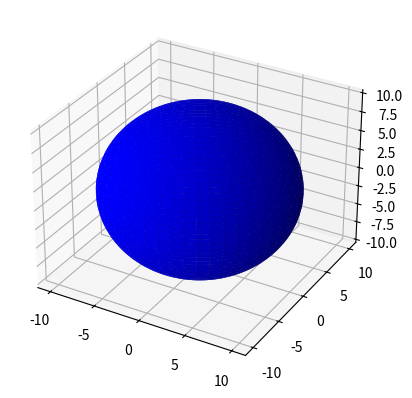

Write Python code to recreate this figure.
%matplotlib inline

from mpl_toolkits.mplot3d import Axes3D
import matplotlib.pyplot as plt
import numpy as np


fig = plt.figure()
ax = fig.add_subplot(111, projection='3d')

# Make data
u = np.linspace(0, 2 * np.pi, 100)
v = np.linspace(0, np.pi, 100)
x = 10 * np.outer(np.cos(u), np.sin(v))
y = 10 * np.outer(np.sin(u), np.sin(v))
z = 10 * np.outer(np.ones(np.size(u)), np.cos(v))

# Plot the surface
ax.plot_surface(x, y, z, color='b')

plt.show()